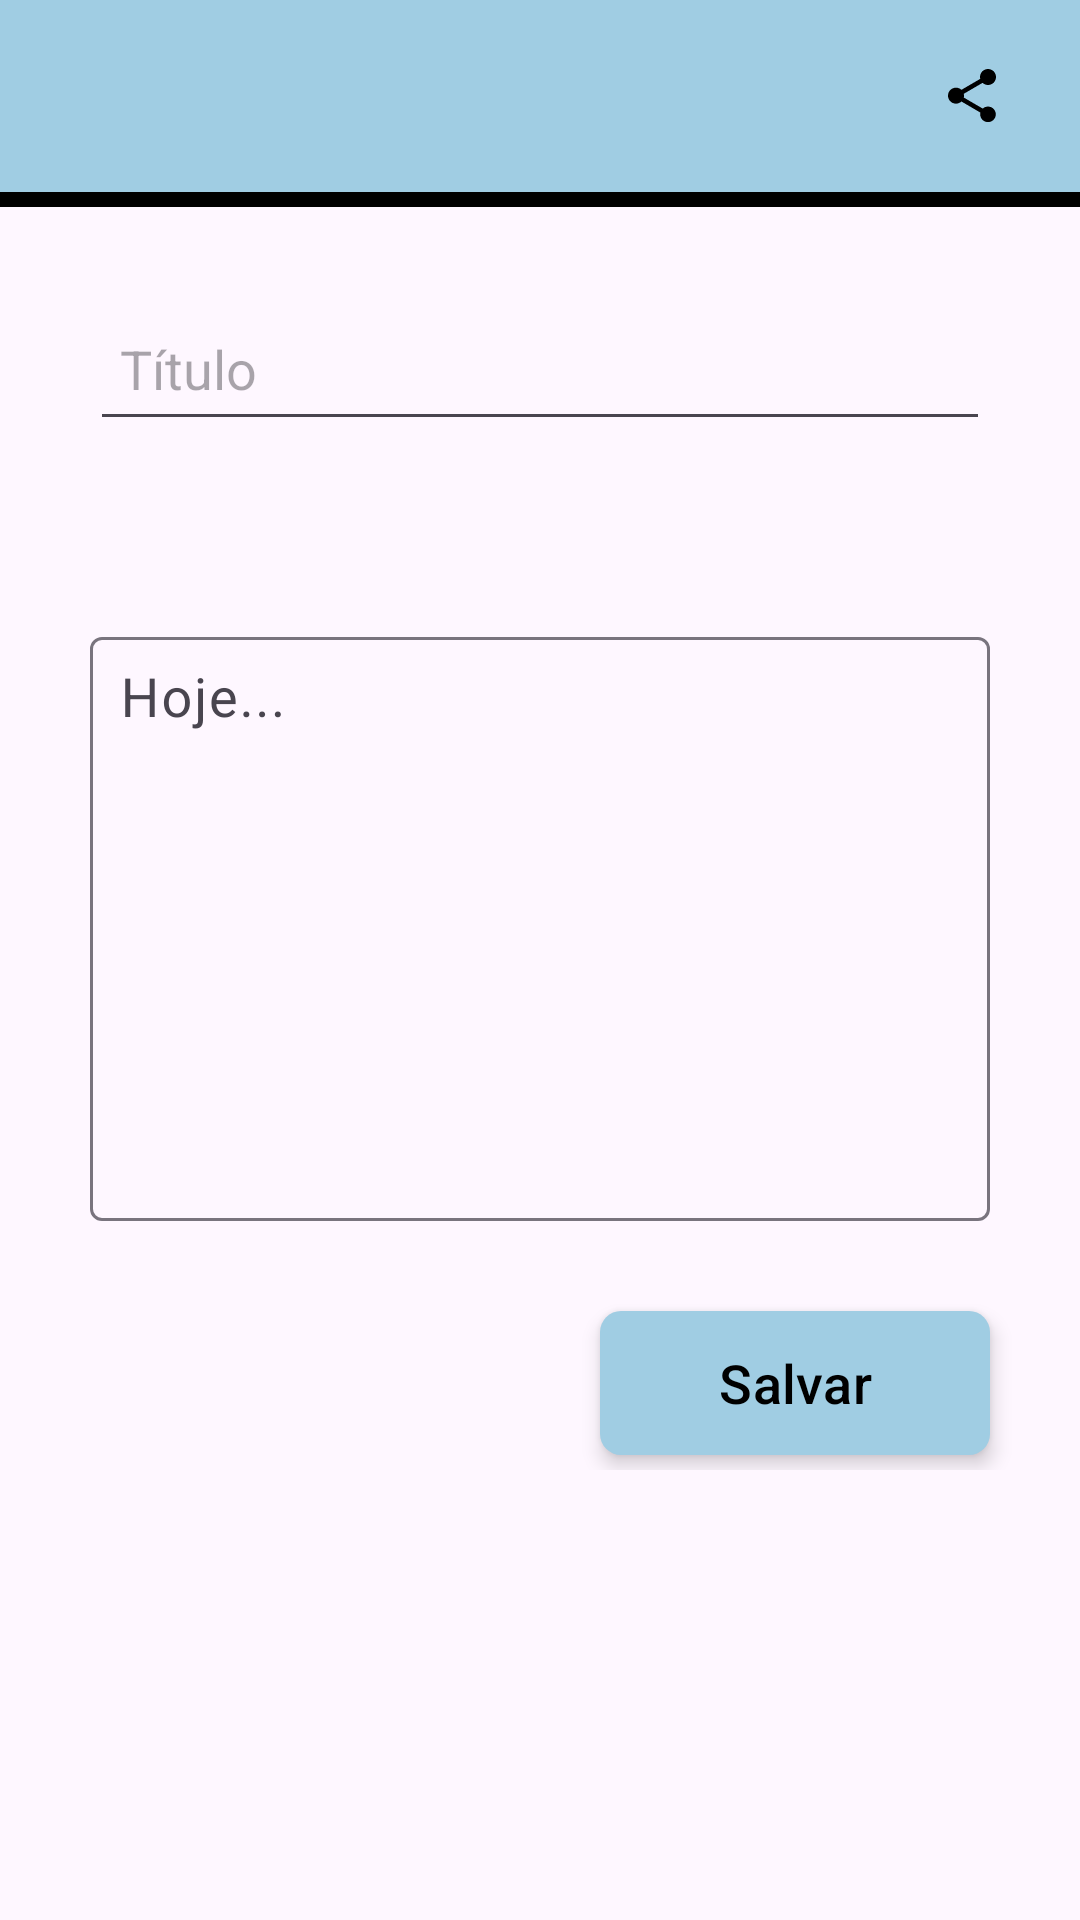

Reconstruct the res/layout file that produces this screen, plus the resources it refers to.
<!-- AndroidManifest.xml: application theme Theme.Atividade4 -->
<!-- res/layout/fragment_diario_texto.xml -->
<?xml version="1.0" encoding="utf-8"?>
<ScrollView xmlns:android="http://schemas.android.com/apk/res/android"
    xmlns:app="http://schemas.android.com/apk/res-auto"
    xmlns:tools="http://schemas.android.com/tools"
    android:layout_width="match_parent"
    android:layout_height="match_parent"
    tools:context=".FragmentDiarioTexto"
    android:id="@+id/fragment_diario_texto">

    <androidx.constraintlayout.widget.ConstraintLayout
        android:layout_width="match_parent"
        android:layout_height="match_parent">

        <com.google.android.material.appbar.MaterialToolbar
            android:id="@+id/toolbar"
            android:layout_width="match_parent"
            android:layout_height="wrap_content"
            android:background="@color/colorPrimary"
            android:padding="4dp"
            app:layout_constraintTop_toTopOf="parent"
            app:layout_constraintStart_toStartOf="parent"
            app:layout_constraintEnd_toEndOf="parent"
            app:navigationIcon="@drawable/img_voltar">

            <ImageView
                android:id="@+id/btnCompartilhar"
                android:layout_width="wrap_content"
                android:layout_height="wrap_content"
                android:src="@drawable/ic_compartilhar"
                android:layout_gravity="end"
                android:layout_marginEnd="20dp"
                android:contentDescription="Compartilhar com o psicólogo"/>

        </com.google.android.material.appbar.MaterialToolbar>

        <LinearLayout
            android:id="@+id/linear_layout"
            android:layout_width="match_parent"
            android:layout_height="match_parent"
            android:orientation="vertical">

            <View
                android:id="@+id/viewlinha"
                android:layout_width="match_parent"
                android:layout_height="5dp"
                android:background="@color/black"
                app:layout_anchor="@+id/toolbar"
                app:layout_anchorGravity="bottom|center"
                android:layout_marginTop="?attr/actionBarSize"/>

            <EditText
                android:id="@+id/editText_Titulo"
                android:layout_width="match_parent"
                android:layout_height="48dp"
                android:layout_margin="30dp"
                android:padding="10dp"
                android:textSize="18sp"
                android:hint="Título"/>



            <com.google.android.material.textfield.TextInputLayout
                android:layout_width="match_parent"
                android:layout_height="200dp"
                android:layout_margin="30dp"
                android:hint="Hoje...">

                <com.google.android.material.textfield.TextInputEditText
                    android:id="@+id/input_editText"
                    android:layout_width="match_parent"
                    android:layout_height="match_parent"
                    android:inputType="textMultiLine|textCapSentences"
                    android:gravity="top|start"
                    android:scrollbars="vertical"
                    android:padding="10dp"
                    android:textSize="18sp"/>

            </com.google.android.material.textfield.TextInputLayout>

            <com.google.android.material.button.MaterialButton
                android:id="@+id/btnSalvar"
                android:layout_width="match_parent"
                android:layout_height="wrap_content"
                android:text="Salvar"
                android:textColor="@color/black"
                android:textSize="18sp"
                android:layout_marginStart="200dp"
                android:layout_marginEnd="30dp"
                android:layout_marginBottom="5dp"
                android:elevation="8dp"
                android:translationZ="4dp"
                android:background="@drawable/bg_btn"/>


        </LinearLayout>

    </androidx.constraintlayout.widget.ConstraintLayout>


</ScrollView>
<!-- resources referenced by this layout -->
<resources>
  <color name="black">#FF000000</color>
  <color name="colorPrimary">#A0CDE3</color>
  <!-- drawable bg_btn (drawable) -->
  <?xml version="1.0" encoding="utf-8"?>
  <shape xmlns:android="http://schemas.android.com/apk/res/android"
      android:shape="rectangle">
  
      <solid android:color="@color/black"/>
      <corners android:radius="7dp"/>
    
  </shape>
  <!-- drawable ic_compartilhar (drawable) -->
  <vector xmlns:android="http://schemas.android.com/apk/res/android" android:height="24dp" android:viewportHeight="24" android:viewportWidth="24" android:width="24dp">
        
      <path android:fillColor="#000000" android:pathData="M15.591,16.2C16.053,15.782 16.658,15.516 17.333,15.516C18.764,15.516 19.929,16.68 19.929,18.111C19.929,19.542 18.764,20.707 17.333,20.707C15.902,20.707 14.738,19.542 14.738,18.111C14.738,17.916 14.764,17.72 14.809,17.533L8.48,13.836C8,14.28 7.369,14.556 6.667,14.556C5.191,14.556 4,13.364 4,11.889C4,10.413 5.191,9.222 6.667,9.222C7.369,9.222 8,9.498 8.48,9.942L14.747,6.289C14.702,6.084 14.667,5.88 14.667,5.667C14.667,4.191 15.858,3 17.333,3C18.809,3 20,4.191 20,5.667C20,7.142 18.809,8.333 17.333,8.333C16.631,8.333 16,8.058 15.52,7.613L9.253,11.267C9.298,11.471 9.333,11.676 9.333,11.889C9.333,12.102 9.298,12.307 9.253,12.511L15.591,16.2Z"/>
      
  </vector>
  <style name="Theme.Atividade4" parent="Base.Theme.Atividade4" />
  <style name="Base.Theme.Atividade4" parent="Theme.Material3.DayNight.NoActionBar">
  
          <item name="colorPrimary">@color/colorPrimary</item>
          <item name="colorAccent">@color/color_details</item>
  
      </style>
  <color name="color_details">#A0CDE3</color>
</resources>
